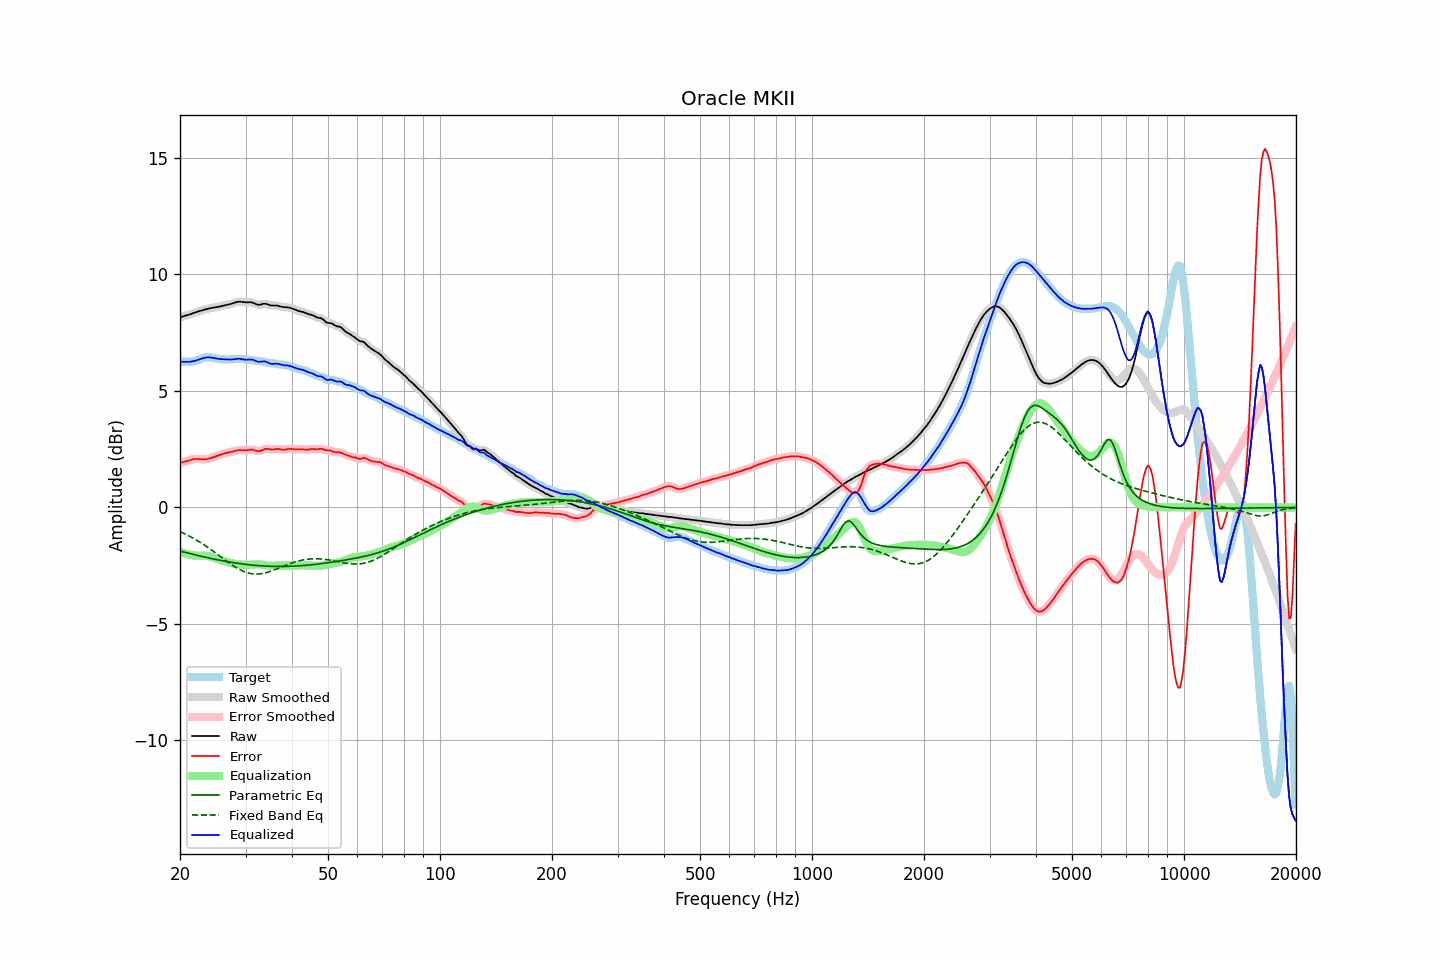

The file beside this chart, header and first rows:
frequency, raw, error, smoothed, error_smoothed, equalization, parametric_eq, fixed_band_eq, equalized_raw, equalized_smoothed, target
20.00, 8.15, 1.91, 8.15, 1.91, -1.90, -1.88, -1.04, 6.26, 6.26, 6.24
20.20, 8.18, 1.93, 8.18, 1.93, -1.92, -1.89, -1.07, 6.25, 6.25, 6.25
20.40, 8.20, 1.94, 8.20, 1.95, -1.95, -1.91, -1.10, 6.25, 6.25, 6.26
20.61, 8.23, 1.96, 8.22, 1.96, -1.97, -1.93, -1.14, 6.25, 6.25, 6.26
20.81, 8.24, 1.98, 8.24, 1.98, -2.00, -1.94, -1.17, 6.25, 6.25, 6.26
21.02, 8.26, 2.00, 8.26, 2.01, -2.01, -1.96, -1.21, 6.25, 6.25, 6.26
21.23, 8.28, 2.03, 8.28, 2.03, -2.03, -1.98, -1.24, 6.25, 6.25, 6.26
21.44, 8.31, 2.05, 8.31, 2.05, -2.04, -2.00, -1.28, 6.26, 6.26, 6.26
21.66, 8.33, 2.06, 8.33, 2.06, -2.06, -2.01, -1.32, 6.27, 6.27, 6.27
21.87, 8.35, 2.08, 8.35, 2.08, -2.07, -2.03, -1.35, 6.29, 6.29, 6.28
22.09, 8.38, 2.08, 8.38, 2.08, -2.07, -2.05, -1.39, 6.31, 6.31, 6.30
22.31, 8.40, 2.08, 8.40, 2.08, -2.07, -2.06, -1.44, 6.33, 6.33, 6.32
22.54, 8.43, 2.07, 8.43, 2.07, -2.07, -2.08, -1.48, 6.35, 6.35, 6.35
22.76, 8.45, 2.07, 8.45, 2.07, -2.07, -2.10, -1.52, 6.38, 6.38, 6.38
22.99, 8.47, 2.06, 8.47, 2.06, -2.07, -2.11, -1.56, 6.40, 6.40, 6.41
23.22, 8.49, 2.06, 8.49, 2.06, -2.07, -2.13, -1.61, 6.42, 6.42, 6.43
23.45, 8.51, 2.06, 8.51, 2.06, -2.07, -2.14, -1.66, 6.43, 6.43, 6.44
23.69, 8.52, 2.08, 8.52, 2.08, -2.08, -2.16, -1.70, 6.44, 6.44, 6.45
23.92, 8.54, 2.09, 8.54, 2.09, -2.10, -2.17, -1.75, 6.44, 6.44, 6.45
24.16, 8.55, 2.11, 8.55, 2.11, -2.11, -2.19, -1.80, 6.44, 6.44, 6.44
24.40, 8.57, 2.14, 8.57, 2.14, -2.14, -2.20, -1.85, 6.43, 6.43, 6.43
24.65, 8.58, 2.16, 8.58, 2.16, -2.16, -2.22, -1.90, 6.42, 6.42, 6.41
24.89, 8.59, 2.19, 8.59, 2.19, -2.19, -2.23, -1.95, 6.40, 6.40, 6.40
25.14, 8.60, 2.21, 8.60, 2.21, -2.21, -2.25, -2.00, 6.39, 6.39, 6.39
25.39, 8.61, 2.24, 8.62, 2.24, -2.24, -2.26, -2.05, 6.38, 6.38, 6.38
25.65, 8.63, 2.26, 8.63, 2.26, -2.26, -2.27, -2.10, 6.37, 6.37, 6.37
25.91, 8.65, 2.28, 8.65, 2.28, -2.28, -2.29, -2.16, 6.36, 6.36, 6.36
26.16, 8.66, 2.31, 8.66, 2.31, -2.30, -2.30, -2.21, 6.36, 6.36, 6.36
26.43, 8.68, 2.32, 8.68, 2.32, -2.32, -2.31, -2.26, 6.36, 6.36, 6.35
26.69, 8.69, 2.34, 8.69, 2.34, -2.34, -2.32, -2.31, 6.35, 6.35, 6.35
26.96, 8.71, 2.35, 8.71, 2.35, -2.36, -2.34, -2.36, 6.35, 6.35, 6.35
27.23, 8.72, 2.37, 8.72, 2.37, -2.37, -2.35, -2.41, 6.35, 6.35, 6.35
27.50, 8.74, 2.38, 8.74, 2.38, -2.39, -2.36, -2.46, 6.35, 6.35, 6.36
27.77, 8.76, 2.40, 8.76, 2.40, -2.41, -2.37, -2.50, 6.36, 6.36, 6.36
28.05, 8.79, 2.42, 8.79, 2.42, -2.42, -2.38, -2.55, 6.37, 6.37, 6.37
28.33, 8.81, 2.44, 8.81, 2.44, -2.43, -2.39, -2.59, 6.38, 6.38, 6.37
28.62, 8.83, 2.45, 8.82, 2.45, -2.44, -2.40, -2.63, 6.38, 6.38, 6.37
28.90, 8.83, 2.46, 8.83, 2.46, -2.45, -2.41, -2.66, 6.38, 6.38, 6.37
29.19, 8.83, 2.46, 8.83, 2.46, -2.45, -2.42, -2.70, 6.37, 6.37, 6.37
29.48, 8.82, 2.45, 8.82, 2.45, -2.46, -2.43, -2.73, 6.36, 6.36, 6.37
29.78, 8.81, 2.45, 8.81, 2.45, -2.46, -2.44, -2.76, 6.35, 6.35, 6.36
30.08, 8.80, 2.45, 8.81, 2.45, -2.47, -2.45, -2.78, 6.34, 6.34, 6.35
30.38, 8.81, 2.46, 8.81, 2.46, -2.47, -2.46, -2.81, 6.34, 6.34, 6.35
30.68, 8.81, 2.47, 8.81, 2.47, -2.46, -2.46, -2.82, 6.35, 6.35, 6.34
30.99, 8.81, 2.48, 8.81, 2.48, -2.46, -2.47, -2.84, 6.35, 6.35, 6.33
31.30, 8.79, 2.48, 8.79, 2.48, -2.45, -2.48, -2.85, 6.34, 6.34, 6.32
31.61, 8.77, 2.46, 8.77, 2.46, -2.45, -2.48, -2.86, 6.32, 6.32, 6.31
31.93, 8.73, 2.44, 8.74, 2.44, -2.44, -2.49, -2.86, 6.29, 6.29, 6.30
32.24, 8.71, 2.42, 8.71, 2.42, -2.44, -2.50, -2.86, 6.27, 6.27, 6.29
32.57, 8.70, 2.41, 8.70, 2.42, -2.45, -2.50, -2.86, 6.25, 6.26, 6.29
32.89, 8.71, 2.43, 8.71, 2.43, -2.45, -2.51, -2.85, 6.25, 6.26, 6.28
33.22, 8.72, 2.45, 8.72, 2.45, -2.46, -2.51, -2.84, 6.26, 6.26, 6.27
33.55, 8.74, 2.49, 8.74, 2.48, -2.47, -2.52, -2.83, 6.27, 6.27, 6.25
33.89, 8.74, 2.51, 8.74, 2.51, -2.48, -2.52, -2.81, 6.26, 6.26, 6.23
34.23, 8.73, 2.52, 8.73, 2.51, -2.49, -2.52, -2.79, 6.24, 6.24, 6.21
34.57, 8.71, 2.51, 8.71, 2.51, -2.50, -2.53, -2.77, 6.21, 6.21, 6.20
34.92, 8.68, 2.49, 8.68, 2.49, -2.50, -2.53, -2.75, 6.18, 6.18, 6.19
35.27, 8.67, 2.48, 8.67, 2.49, -2.51, -2.53, -2.73, 6.16, 6.17, 6.19
35.62, 8.67, 2.48, 8.67, 2.49, -2.50, -2.53, -2.70, 6.16, 6.16, 6.18
35.97, 8.67, 2.50, 8.67, 2.50, -2.50, -2.53, -2.68, 6.17, 6.17, 6.17
... 635 more rows
